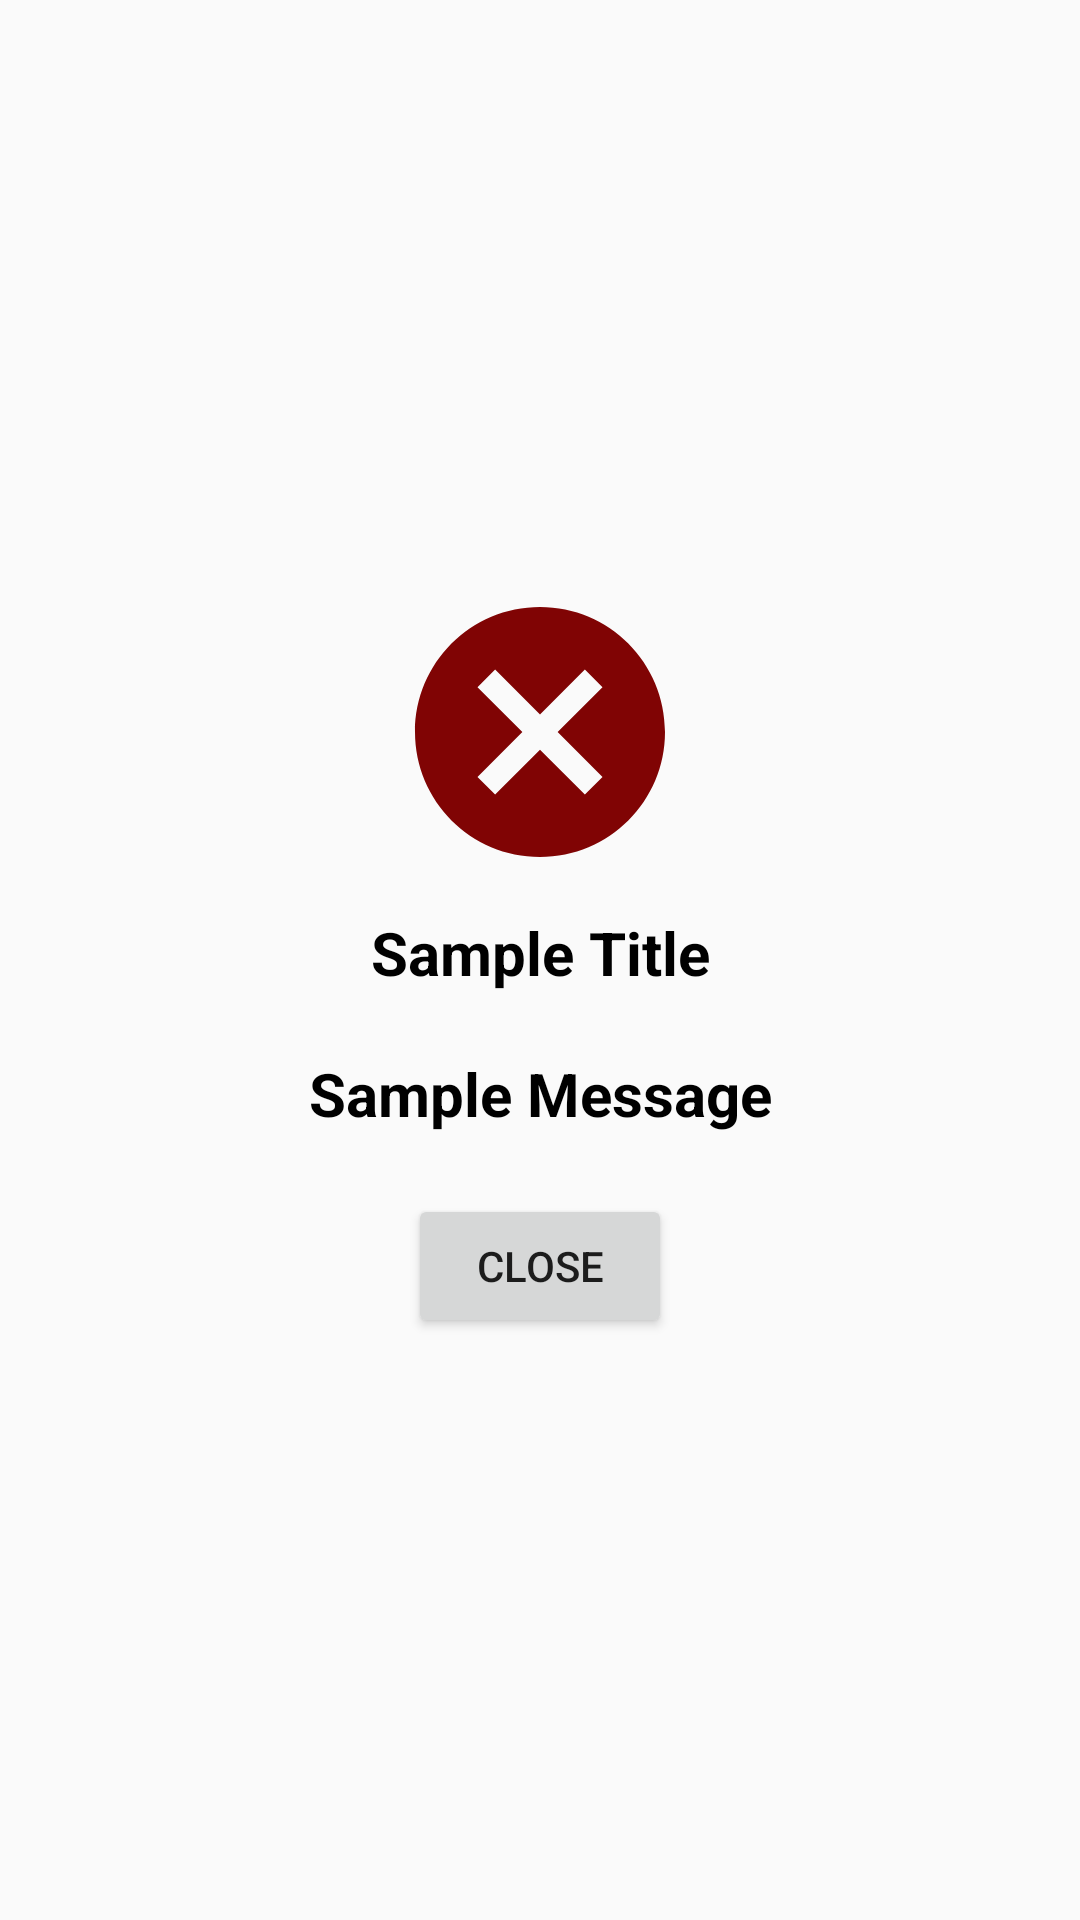

Layout XML and referenced resources for this Android screen:
<!-- AndroidManifest.xml: application theme Theme.AP_TYBCA_SEM6 -->
<!-- res/layout/error_layout.xml -->
<?xml version="1.0" encoding="utf-8"?>
<LinearLayout xmlns:android="http://schemas.android.com/apk/res/android"
    android:orientation="vertical"
    android:layout_width="match_parent"
    android:layout_height="wrap_content"
    android:gravity="center"
    android:layout_gravity="center">
    <ImageView
        android:id="@+id/error_iv_icon"
        android:layout_width="100dp"
        android:layout_height="100dp"
        android:src="@drawable/error_icon"
        />
    <TextView
        android:id="@+id/erro_tv_title"
        android:layout_width="match_parent"
        android:layout_height="wrap_content"
        android:text="Sample Title"
        android:textAlignment="center"
        android:textStyle="bold"
        android:layout_marginTop="10dp"
        android:textSize="20dp"
        android:textColor="@color/black"
        />
    <TextView
        android:id="@+id/erro_tv_message"
        android:layout_width="match_parent"
        android:layout_height="wrap_content"
        android:text="Sample Message"
        android:textAlignment="center"
        android:textStyle="bold"
        android:textSize="20dp"
        android:padding="10dp"
        android:layout_margin="10dp"
        android:textColor="@color/black"
        />
    <Button
        android:id="@+id/error_btn_close"
        android:layout_width="wrap_content"
        android:layout_height="wrap_content"
        android:text="Close"
        android:visibility="visible"
        />
</LinearLayout>
<!-- resources referenced by this layout -->
<resources>
  <color name="black">#FF000000</color>
  <!-- drawable error_icon (drawable) -->
  <vector xmlns:android="http://schemas.android.com/apk/res/android" android:height="24dp" android:tint="#800404" android:viewportHeight="24" android:viewportWidth="24" android:width="24dp">
        
      <path android:fillColor="@android:color/white" android:pathData="M12,2C6.47,2 2,6.47 2,12s4.47,10 10,10 10,-4.47 10,-10S17.53,2 12,2zM17,15.59L15.59,17 12,13.41 8.41,17 7,15.59 10.59,12 7,8.41 8.41,7 12,10.59 15.59,7 17,8.41 13.41,12 17,15.59z"/>
      
  </vector>
  <style name="Theme.AP_TYBCA_SEM6" parent="Base.Theme.AP_TYBCA_SEM6" />
  <style name="Base.Theme.AP_TYBCA_SEM6" parent="Theme.AppCompat.DayNight.DarkActionBar">
          
          <item name="colorPrimary">@android:color/holo_green_light</item>
      </style>
</resources>
